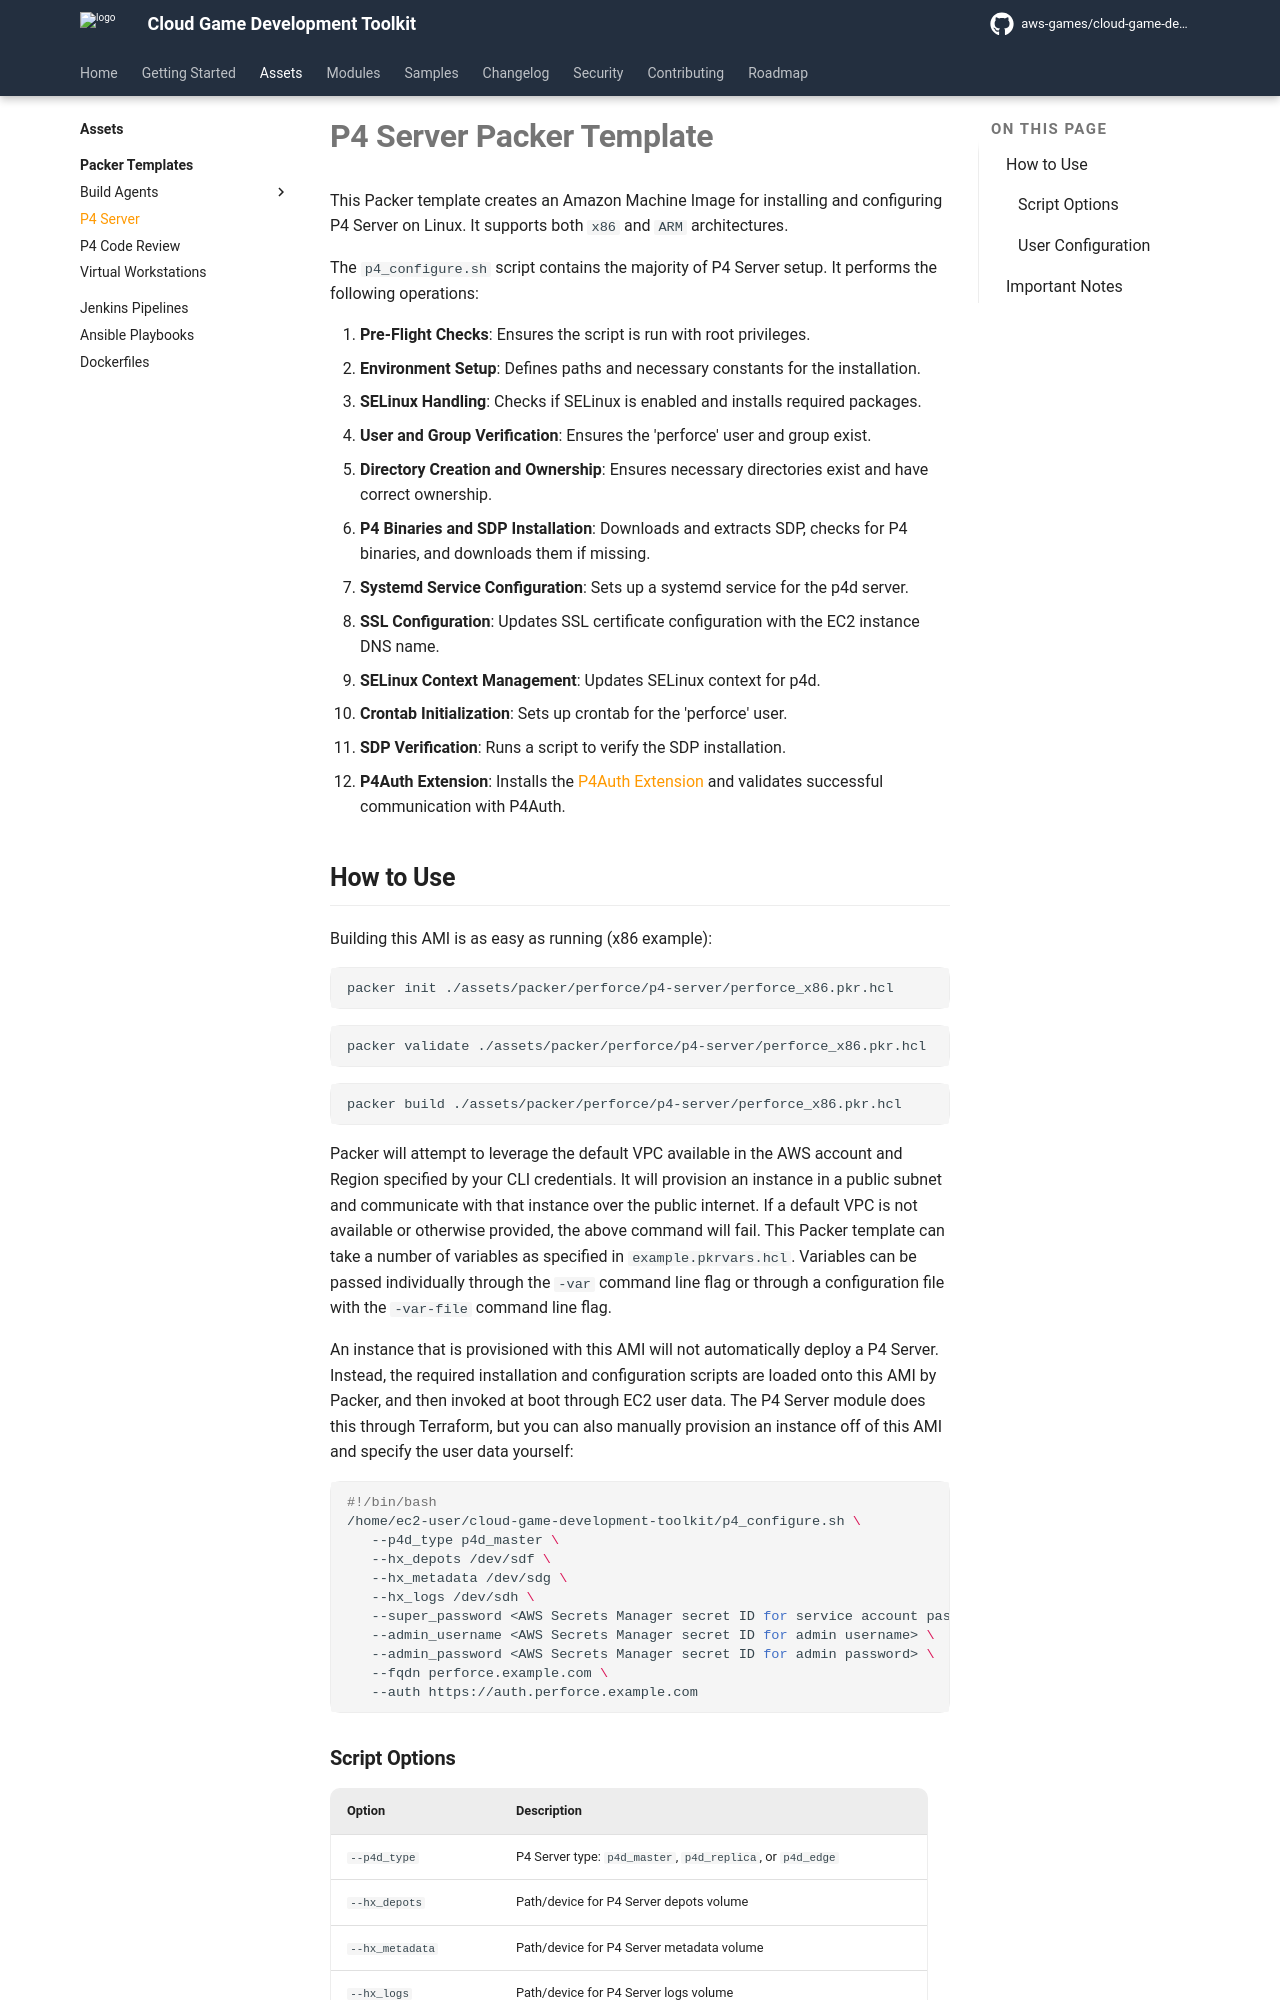

repository: aws-games/cloud-game-development-toolkit · page: v1.1.9/assets/packer/perforce/p4-server/index.html · generator: mkdocs

# P4 Server Packer Template

This Packer template creates an Amazon Machine Image for installing and configuring P4 Server on Linux. It supports both `x86` and `ARM` architectures.

The `p4_configure.sh` script contains the majority of P4 Server setup. It performs the following operations:

1. **Pre-Flight Checks**: Ensures the script is run with root privileges.
2. **Environment Setup**: Defines paths and necessary constants for the installation.
3. **SELinux Handling**: Checks if SELinux is enabled and installs required packages.
4. **User and Group Verification**: Ensures the 'perforce' user and group exist.
5. **Directory Creation and Ownership**: Ensures necessary directories exist and have correct ownership.
6. **P4 Binaries and SDP Installation**: Downloads and extracts SDP, checks for P4 binaries, and downloads them if missing.
7. **Systemd Service Configuration**: Sets up a systemd service for the p4d server.
8. **SSL Configuration**: Updates SSL certificate configuration with the EC2 instance DNS name.
9. **SELinux Context Management**: Updates SELinux context for p4d.
10. **Crontab Initialization**: Sets up crontab for the 'perforce' user.
11. **SDP Verification**: Runs a script to verify the SDP installation.
12. **P4Auth Extension**: Installs the [P4Auth Extension](https://github.com/perforce/helix-authentication-extension) and validates successful communication with P4Auth.
